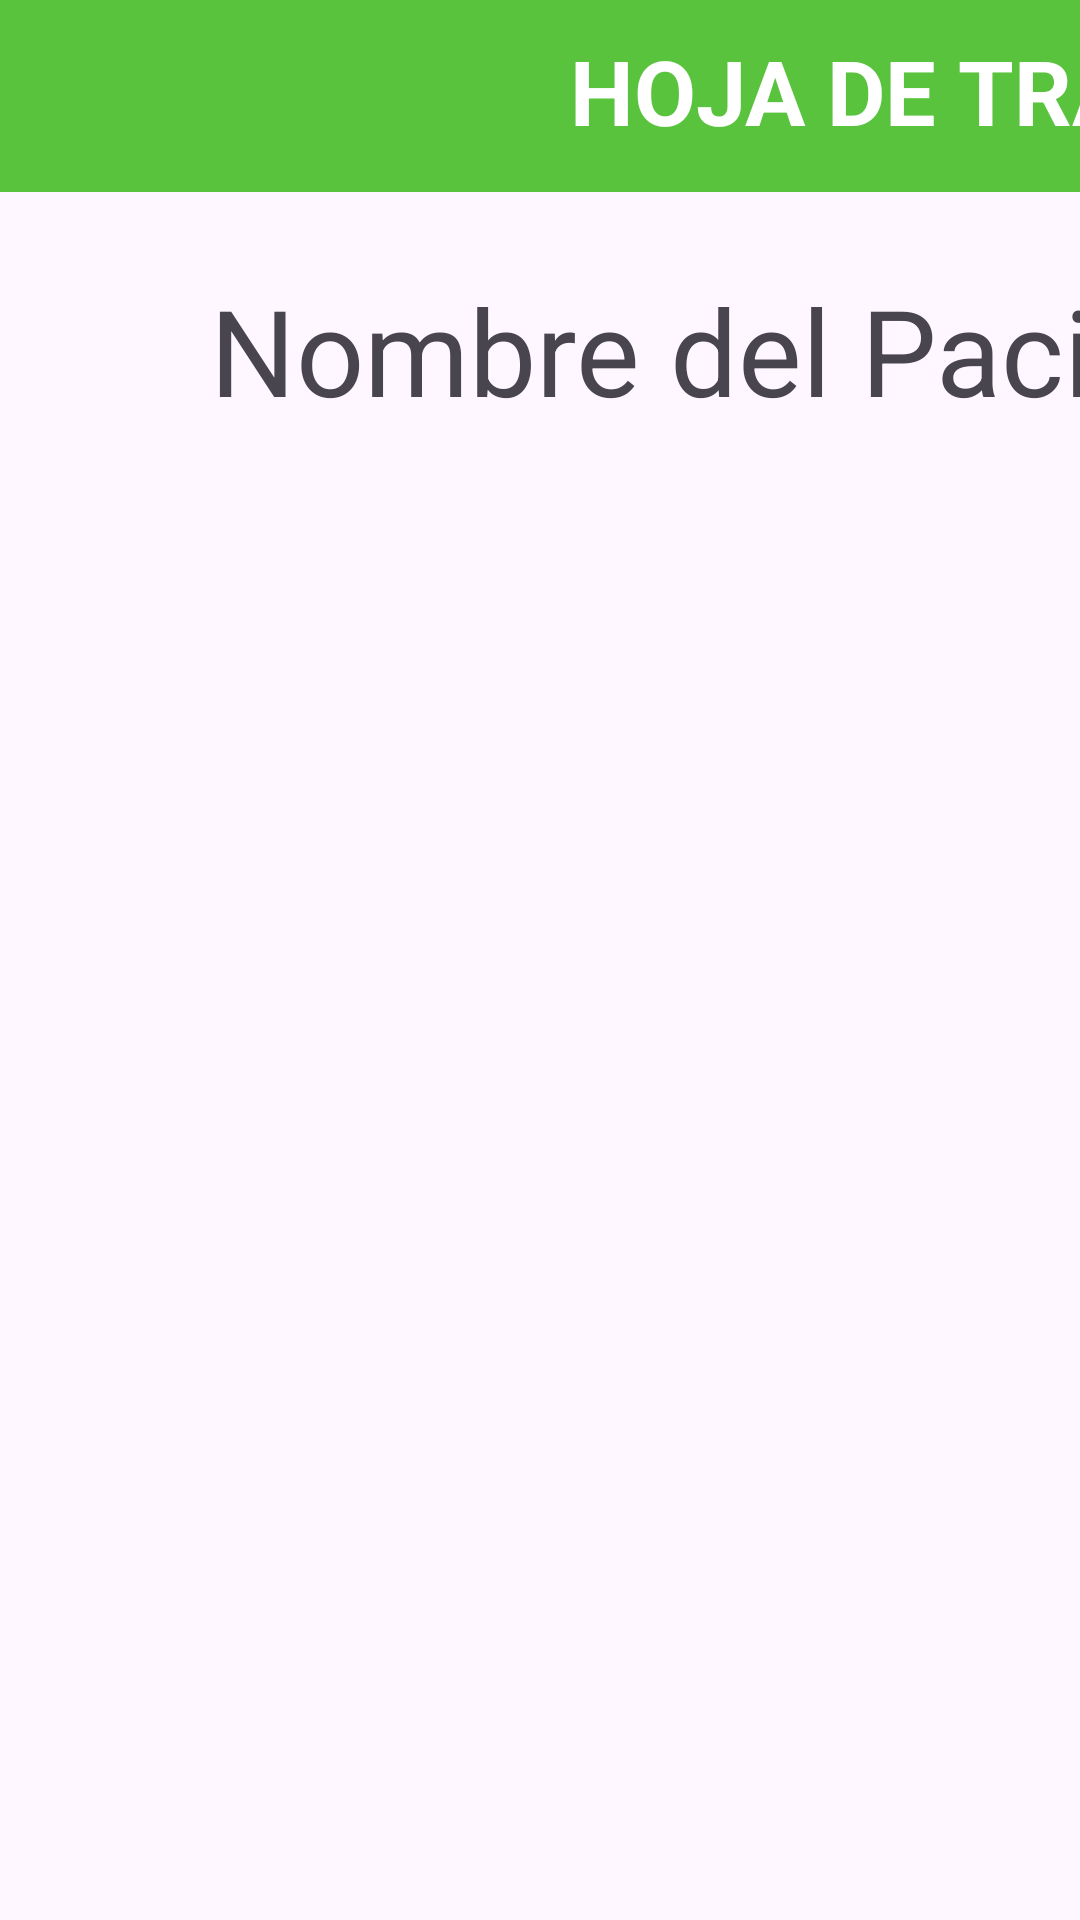

Produce the Android XML layout that renders to this screen, including the resource entries it uses.
<!-- AndroidManifest.xml: application theme Theme.Juhgui -->
<!-- res/layout/activity_main.xml -->
<?xml version="1.0" encoding="utf-8"?>
<androidx.constraintlayout.widget.ConstraintLayout xmlns:android="http://schemas.android.com/apk/res/android"
    xmlns:app="http://schemas.android.com/apk/res-auto"
    xmlns:tools="http://schemas.android.com/tools"
    android:id="@+id/main"
    android:layout_width="match_parent"
    android:layout_height="match_parent"
    tools:context=".MainActivity">

    <FrameLayout
        android:layout_width="1278dp"
        android:layout_height="798dp"
        tools:layout_editor_absoluteX="1dp"
        tools:layout_editor_absoluteY="1dp">

        <LinearLayout
            android:layout_width="match_parent"
            android:layout_height="match_parent"
            android:orientation="vertical">

            <FrameLayout
                android:layout_width="match_parent"
                android:layout_height="match_parent">

                <TextView
                    android:id="@+id/textView3"
                    android:layout_width="1173dp"
                    android:layout_height="89dp"
                    android:layout_marginLeft="70dp"
                    android:layout_marginTop="90dp"
                    android:text="Nombre del Paciente | Nº XXXX"
                    android:textSize="40dp" />

                <View
                    android:id="@+id/view"
                    android:layout_width="wrap_content"
                    android:layout_height="wrap_content" />


            </FrameLayout>
        </LinearLayout>

        <LinearLayout
            android:layout_width="match_parent"
            android:layout_height="match_parent"
            android:orientation="vertical">

        </LinearLayout>

        <TextView
            android:id="@+id/textView2"
            android:layout_width="1279dp"
            android:layout_height="61dp"
            android:layout_marginLeft="100dp"
            android:layout_marginTop="10dp"
            android:text="HOJA DE TRATAMIENTOS"
            android:textColor="@color/white"
            android:textSize="30dp"
            android:textStyle="bold" />

        <com.google.android.material.appbar.MaterialToolbar
            android:id="@+id/materialToolbar"
            android:layout_width="match_parent"
            android:layout_height="wrap_content"
            android:background="#59C33E"
            android:minHeight="?attr/actionBarSize"
            android:theme="?attr/actionBarTheme" />

        <TextView
            android:id="@+id/textView"
            android:layout_width="1279dp"
            android:layout_height="61dp"
            android:layout_marginLeft="190dp"
            android:layout_marginTop="10dp"
            android:text="HOJA DE TRATAMIENTOS"
            android:textColor="@color/white"
            android:textSize="30dp"
            android:textStyle="bold" />


    </FrameLayout>
</androidx.constraintlayout.widget.ConstraintLayout>
<!-- resources referenced by this layout -->
<resources>
  <color name="white">#FFFFFFFF</color>
  <style name="Theme.Juhgui" parent="Base.Theme.Juhgui" />
  <style name="Base.Theme.Juhgui" parent="Theme.Material3.DayNight.NoActionBar">
          
          
      </style>
</resources>
